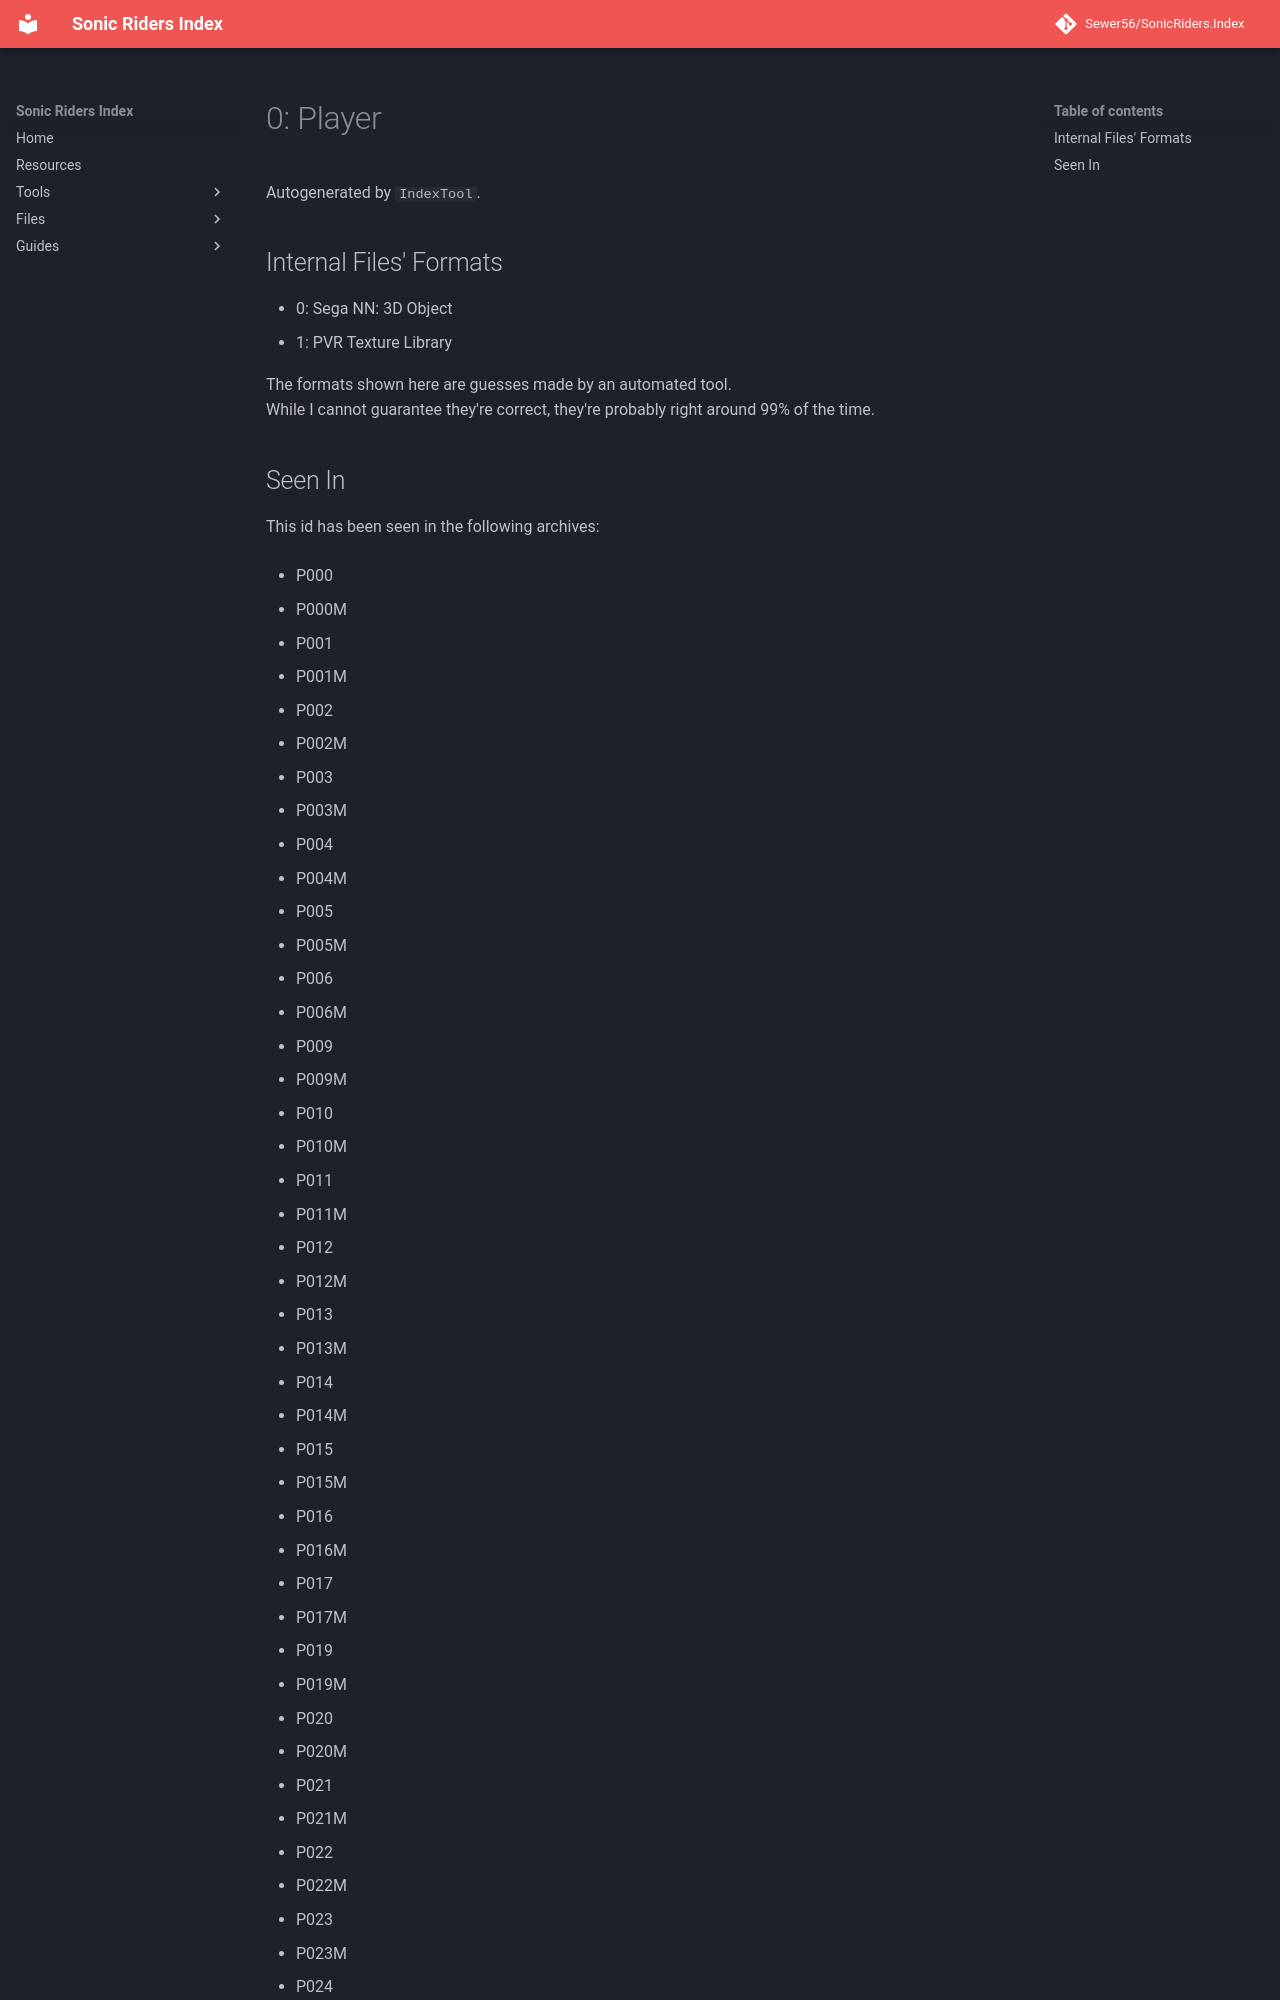

repository: Sewer56/SonicRiders.Index · page: files/groups/0.html · generator: mkdocs

# 0: Player

Autogenerated by `IndexTool`.  



## Internal Files' Formats
- 0: Sega NN: 3D Object
- 1: PVR Texture Library

The formats shown here are guesses made by an automated tool.  
While I cannot guarantee they're correct, they're probably right around 99% of the time.
